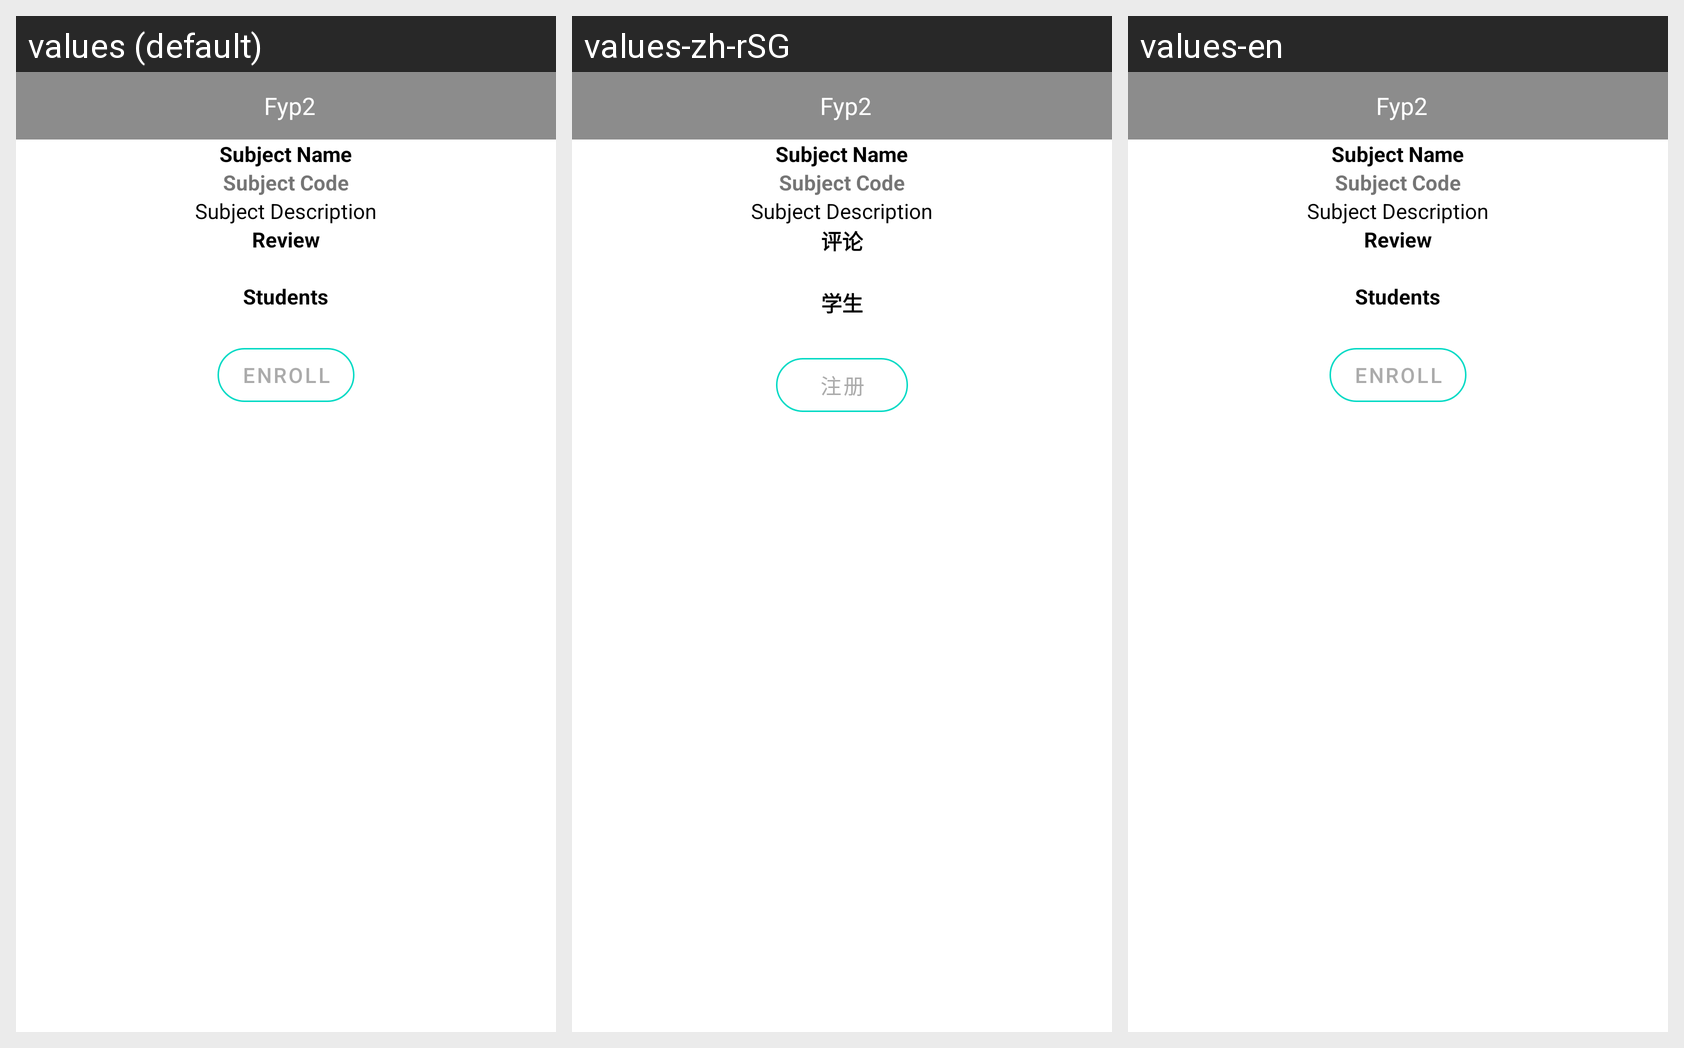

The same Android screen rendered under several of its app's locales, left to right. List the strings drawn on it with the default value and each locale's translation.
Android screen res/layout/activity_subject_detail.xml rendered under 3 locales, left to right: values (default), values-zh-rSG, values-en. Device: Nexus 5 (rendered at 1080×1920; each locale shown at half size, 540×960, under a caption strip naming it); theme Theme.Fyp2.
Strings drawn on this screen, with the default value and each locale's value (text and hints the layout hard-codes, and strings that could not be matched under every locale, appear in the picture but are not listed):

review
  values: Review
  values-zh-rSG: 评论
  values-en: Review

student
  values: Students
  values-zh-rSG: 学生
  values-en: Students

enroll_bt
  values: Enroll
  values-zh-rSG: 注册
  values-en: Enroll

app_name
  values: Fyp2
  values-zh-rSG: Fyp2
  values-en: Fyp2
